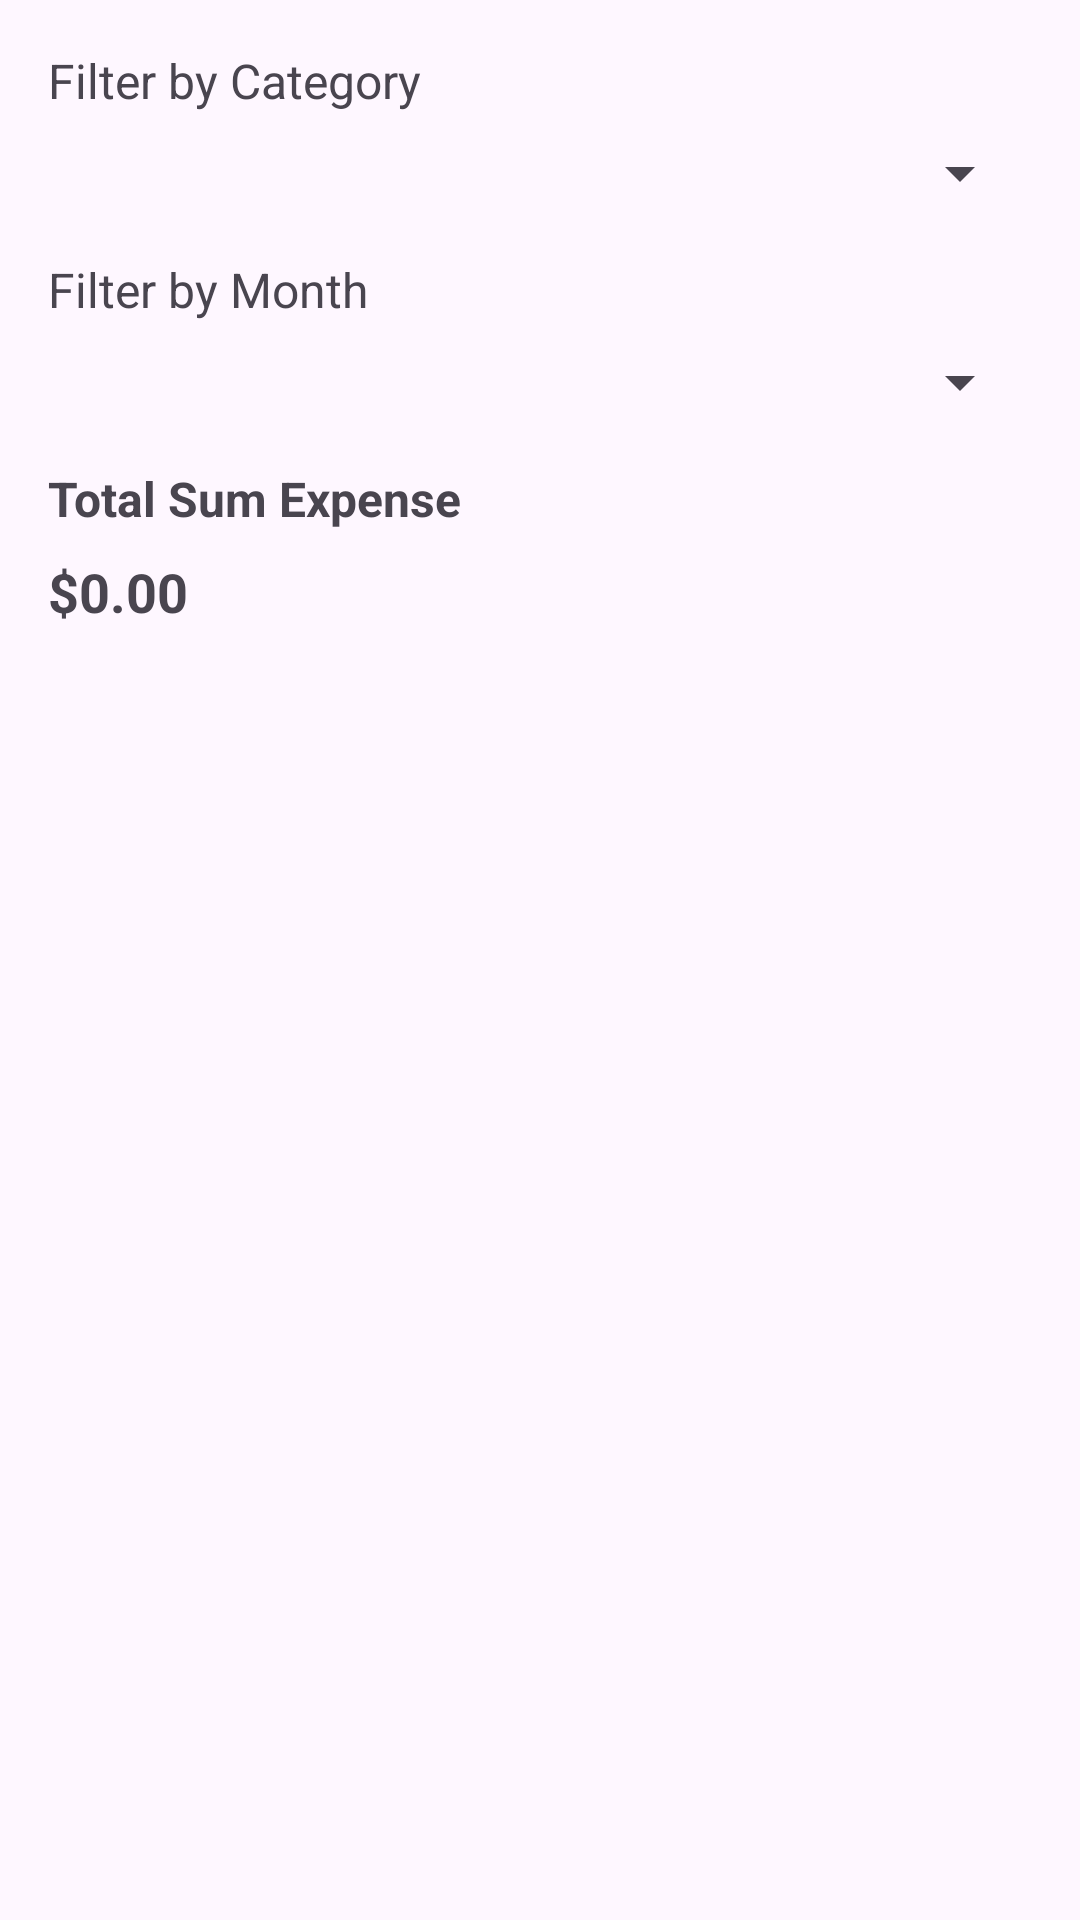

This screen was rendered from an Android layout file. Write that file and the resources it references.
<!-- AndroidManifest.xml: application theme Theme.Pamopz -->
<!-- res/layout/activity_reports.xml -->
<?xml version="1.0" encoding="utf-8"?>
<androidx.constraintlayout.widget.ConstraintLayout xmlns:android="http://schemas.android.com/apk/res/android"
    xmlns:app="http://schemas.android.com/apk/res-auto"
    xmlns:tools="http://schemas.android.com/tools"
    android:layout_width="match_parent"
    android:layout_height="match_parent"
    tools:context=".ReportsActivity">

    
    <TextView
        android:id="@+id/textViewFilterCategoryLabel"
        android:layout_width="wrap_content"
        android:layout_height="wrap_content"
        android:text="Filter by Category"
        android:textSize="16sp"
        android:layout_marginTop="16dp"
        android:layout_marginStart="16dp"
        app:layout_constraintStart_toStartOf="parent"
        app:layout_constraintTop_toTopOf="parent" />

    <Spinner
        android:id="@+id/spinnerFilterCategory"
        android:layout_width="0dp"
        android:layout_height="wrap_content"
        app:layout_constraintStart_toStartOf="parent"
        app:layout_constraintEnd_toEndOf="parent"
        app:layout_constraintTop_toBottomOf="@+id/textViewFilterCategoryLabel"
        android:layout_marginStart="16dp"
        android:layout_marginEnd="16dp"
        android:layout_marginTop="8dp"/>

    
    <TextView
        android:id="@+id/textViewFilterMonthLabel"
        android:layout_width="wrap_content"
        android:layout_height="wrap_content"
        android:text="Filter by Month"
        android:textSize="16sp"
        android:layout_marginTop="16dp"
        android:layout_marginStart="16dp"
        app:layout_constraintStart_toStartOf="parent"
        app:layout_constraintTop_toBottomOf="@+id/spinnerFilterCategory" />

    <Spinner
        android:id="@+id/spinnerFilterMonth"
        android:layout_width="0dp"
        android:layout_height="wrap_content"
        app:layout_constraintStart_toStartOf="parent"
        app:layout_constraintEnd_toEndOf="parent"
        app:layout_constraintTop_toBottomOf="@+id/textViewFilterMonthLabel"
        android:layout_marginStart="16dp"
        android:layout_marginEnd="16dp"
        android:layout_marginTop="8dp"/>

    
    <TextView
        android:id="@+id/textViewTotalSumLabel"
        android:layout_width="wrap_content"
        android:layout_height="wrap_content"
        android:layout_marginStart="16dp"
        android:layout_marginTop="16dp"
        android:text="Total Sum Expense"
        android:textSize="16sp"
        android:textStyle="bold"
        app:layout_constraintStart_toStartOf="parent"
        app:layout_constraintTop_toBottomOf="@+id/spinnerFilterMonth" />

    <TextView
        android:id="@+id/textViewTotalSum"
        android:layout_width="0dp"
        android:layout_height="wrap_content"
        android:text="$0.00"
        android:textSize="18sp"
        android:textStyle="bold"
        android:layout_marginTop="8dp"
        android:layout_marginStart="16dp"
        android:layout_marginEnd="16dp"
        app:layout_constraintStart_toStartOf="parent"
        app:layout_constraintEnd_toEndOf="parent"
        app:layout_constraintTop_toBottomOf="@+id/textViewTotalSumLabel" />

    
    <androidx.recyclerview.widget.RecyclerView
        android:id="@+id/listViewTransactions"
        android:layout_width="0dp"
        android:layout_height="0dp"
        android:layout_marginTop="16dp"
        android:layout_marginStart="16dp"
        android:layout_marginEnd="16dp"
        app:layout_constraintStart_toStartOf="parent"
        app:layout_constraintEnd_toEndOf="parent"
        app:layout_constraintTop_toBottomOf="@+id/textViewTotalSum"
        app:layout_constraintBottom_toBottomOf="parent"/>

</androidx.constraintlayout.widget.ConstraintLayout>
<!-- resources referenced by this layout -->
<resources>
  <style name="Theme.Pamopz" parent="Base.Theme.Pamopz" />
  <style name="Base.Theme.Pamopz" parent="Theme.Material3.DayNight.NoActionBar">
          
          
      </style>
</resources>
